The GitHub repository seongjunkang123/vision-aid-for-firefighters contains a labelled image folder "SMOKE" with 2 categories: clean, hazy. Examples follow, each with its label.

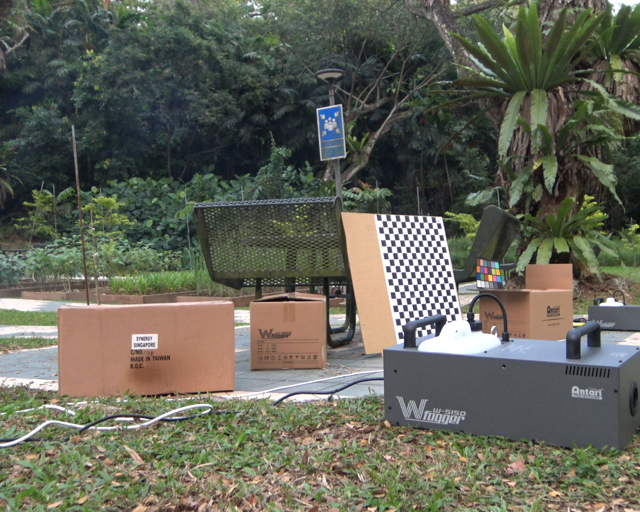
Label: clean

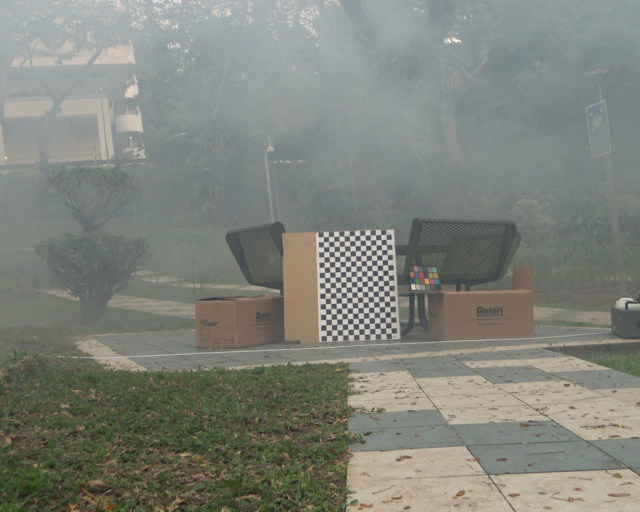
Label: hazy

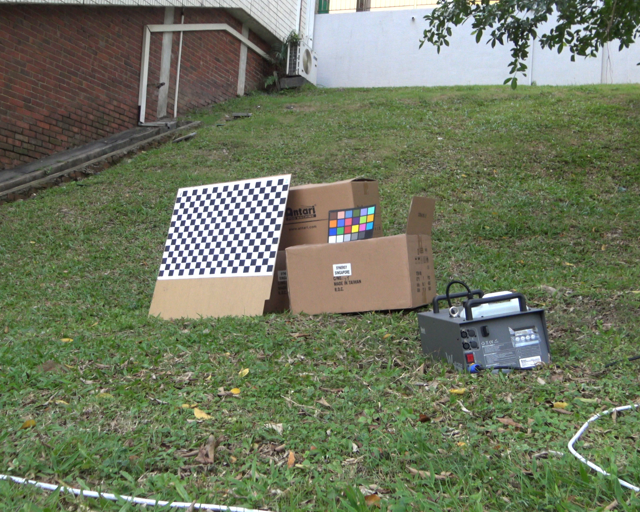
Label: clean

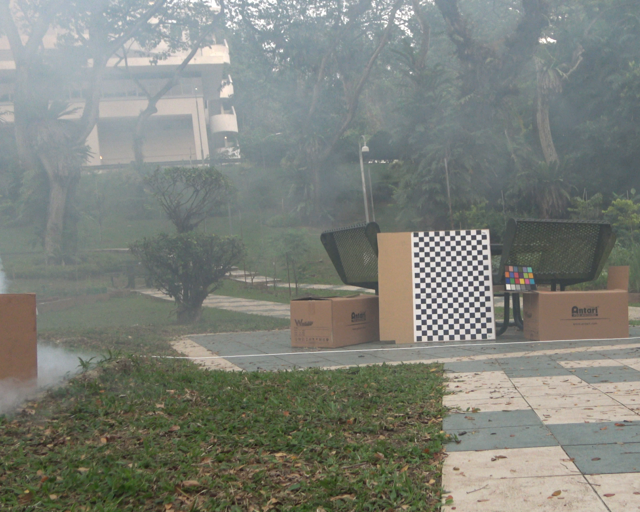
Label: hazy

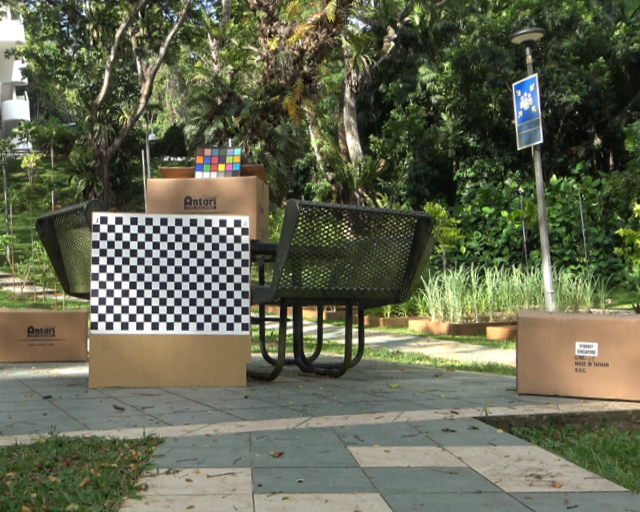
Label: clean

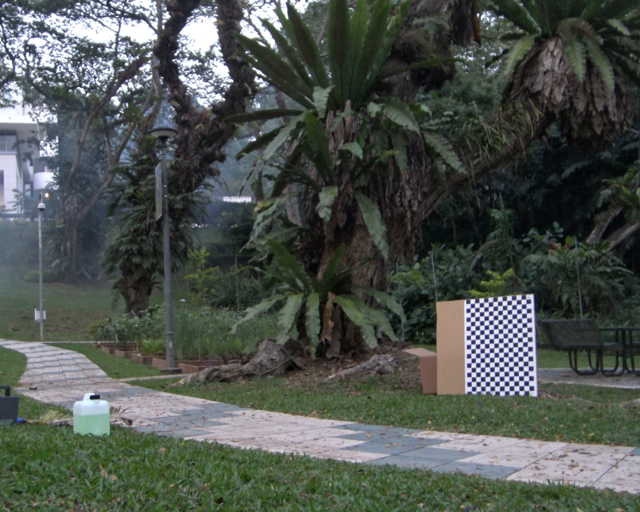
Label: hazy
